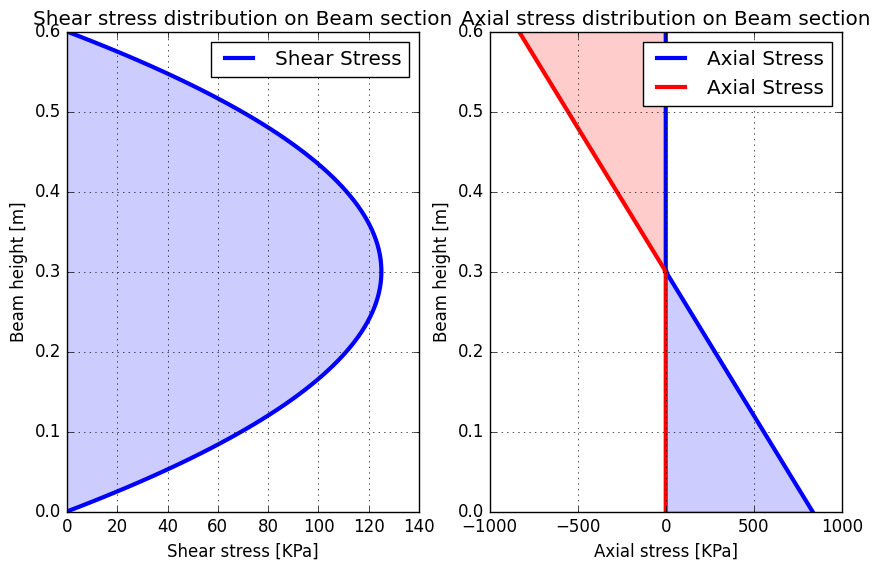

Python code for this plot:
import matplotlib.pyplot as plt
import numpy as np
V=float(10)
M=float(10)
print(type(V))
#Los materiales van de abajo hacia arriba.
b1=0.2
b2=0.2
b3=0.2
h1=0.15
h2=0.3
h3=0.15
h=h1+h2+h3
E1=5000 #[Kpa]
E2=5000 #[Kpa]
E3=5000 #[Kpa]
#Se transforma todo al materian 3
n1=E1/E3
n2=E2/E3
n3=E3/E3
b1t=b1*n1
b2t=b2*n2
b3t=b3*n3

A=[b1t*h1,b2t*h2,b3t*h3]
y=[h1/2,h1+(h2/2),h1+h2+(h3/2)]
I=[b1t*(h1**3)/12,b2t*(h2**3)/12,b3t*(h3**3)/12]
if len(A) != len(y):
    raise ValueError("Vector's need to have same length. Check!")
Ay = []
for i in range(len(A)):
    Ay.append(A[i] * y[i])
Xc= sum(Ay)/sum(A)
#print("El centroide de la figura esta a "+str(Xc)+" m desde la cara inferior")
d=[]
for i in range(len(y)):
    d.append(A[i]*(abs(y[i]-Xc))**2)
Ic=sum(I)+sum(d)
print("El centroide es "+str(Xc))
print("La inercia es "+str(Ic))

# make data
x = np.linspace(0, h1+h2+h3, 100)
print(x)
q = np.zeros_like(x)
T = np.zeros_like(x)
print(type(T))
q[(x<=Xc)&(x<=h1)] = x[(x<Xc)&(x<h1)]*b1*(Xc-x[(x<Xc)&(x<h1)]/2)
q[(x<=Xc)&(x>h1)] = h1*b1*(Xc-h1/2)+b2*(x[(x<Xc)&(x>h1)]-h1)*(Xc-h1-(x[(x<Xc)&(x>h1)]-h1)/2)
q[(x>Xc)&(x<=(h1+h2))] = h3*b3*(h-Xc-h3/2)+b2*(h1+h2-x[(x>Xc)&(x<=(h1+h2))])*(h1+h2-Xc-((h1+h2-x[(x>Xc)&(x<=(h1+h2))])/2))
q[(x>Xc)&(x>(h1+h2))] = b3*(h-x[(x>Xc)&(x>(h1+h2))])*(h-Xc-((h-x[(x>Xc)&(x>(h1+h2))])/2))
print(q)
T[(x<=Xc)&(x<=h1)]=V*q[(x<=Xc)&(x<=h1)]/(Ic*b1)
T[(x<=Xc)&(x>h1)]=V*q[(x<=Xc)&(x>h1)]/(Ic*b2)
T[(x>Xc)&(x<=(h1+h2))]=V*q[(x>Xc)&(x<=(h1+h2))]/(Ic*b2)
T[(x>Xc)&(x>(h1+h2))]=V*q[(x>Xc)&(x>(h1+h2))]/(Ic*b3)

Yi = np.zeros_like(x)
S1 = np.zeros_like(x)
S2 = np.zeros_like(x)
Yi[(x<=Xc)&(x<=h1)] = Xc-x[(x<Xc)&(x<h1)]
Yi[(x<=Xc)&(x>h1)] = Xc-x[(x<=Xc)&(x>h1)]
Yi[(x>Xc)&(x<=(h1+h2))] = Xc-x[(x>Xc)&(x<=(h1+h2))]
Yi[(x>Xc)&(x>(h1+h2))] = Xc-x[(x>Xc)&(x>(h1+h2))]
S1[(x<=Xc)&(x<=h1)] = M*Yi[(x<=Xc)&(x<=h1)]/Ic
S1[(x<=Xc)&(x>h1)] = M*Yi[(x<=Xc)&(x>h1)]/Ic
S2[(x>Xc)&(x<=(h1+h2))] = M*Yi[(x>Xc)&(x<=(h1+h2))]/Ic
S2[(x>Xc)&(x>(h1+h2))] = M*Yi[(x>Xc)&(x>(h1+h2))]/Ic


plt.style.use("classic")
plt.subplot(1,2,1)
plt.plot(T, x, label='Shear Stress', linewidth=3,color='blue')
plt.xlabel('Shear stress [KPa]')
plt.ylabel('Beam height [m]')
plt.title('Shear stress distribution on Beam section')
plt.grid(True)
plt.legend()
plt.gcf().set_size_inches(10,6)
plt.fill_betweenx(x,T,alpha=0.2,color='blue')
#plt.show()
plt.subplot(1,2,2)
plt.plot(S1, x, label='Axial Stress', linewidth=3,color='blue')
plt.plot(S2, x, label='Axial Stress', linewidth=3,color='red')
plt.xlabel('Axial stress [KPa]')
plt.ylabel('Beam height [m]')
plt.title('Axial stress distribution on Beam section')
plt.grid(True)
plt.legend()
plt.gcf().set_size_inches(10,6)
plt.fill_betweenx(x,0,S1,alpha=0.2,color='blue')
plt.fill_betweenx(x,S2,h,alpha=0.2,color='red')
#plt.fill(S,x)
plt.show()